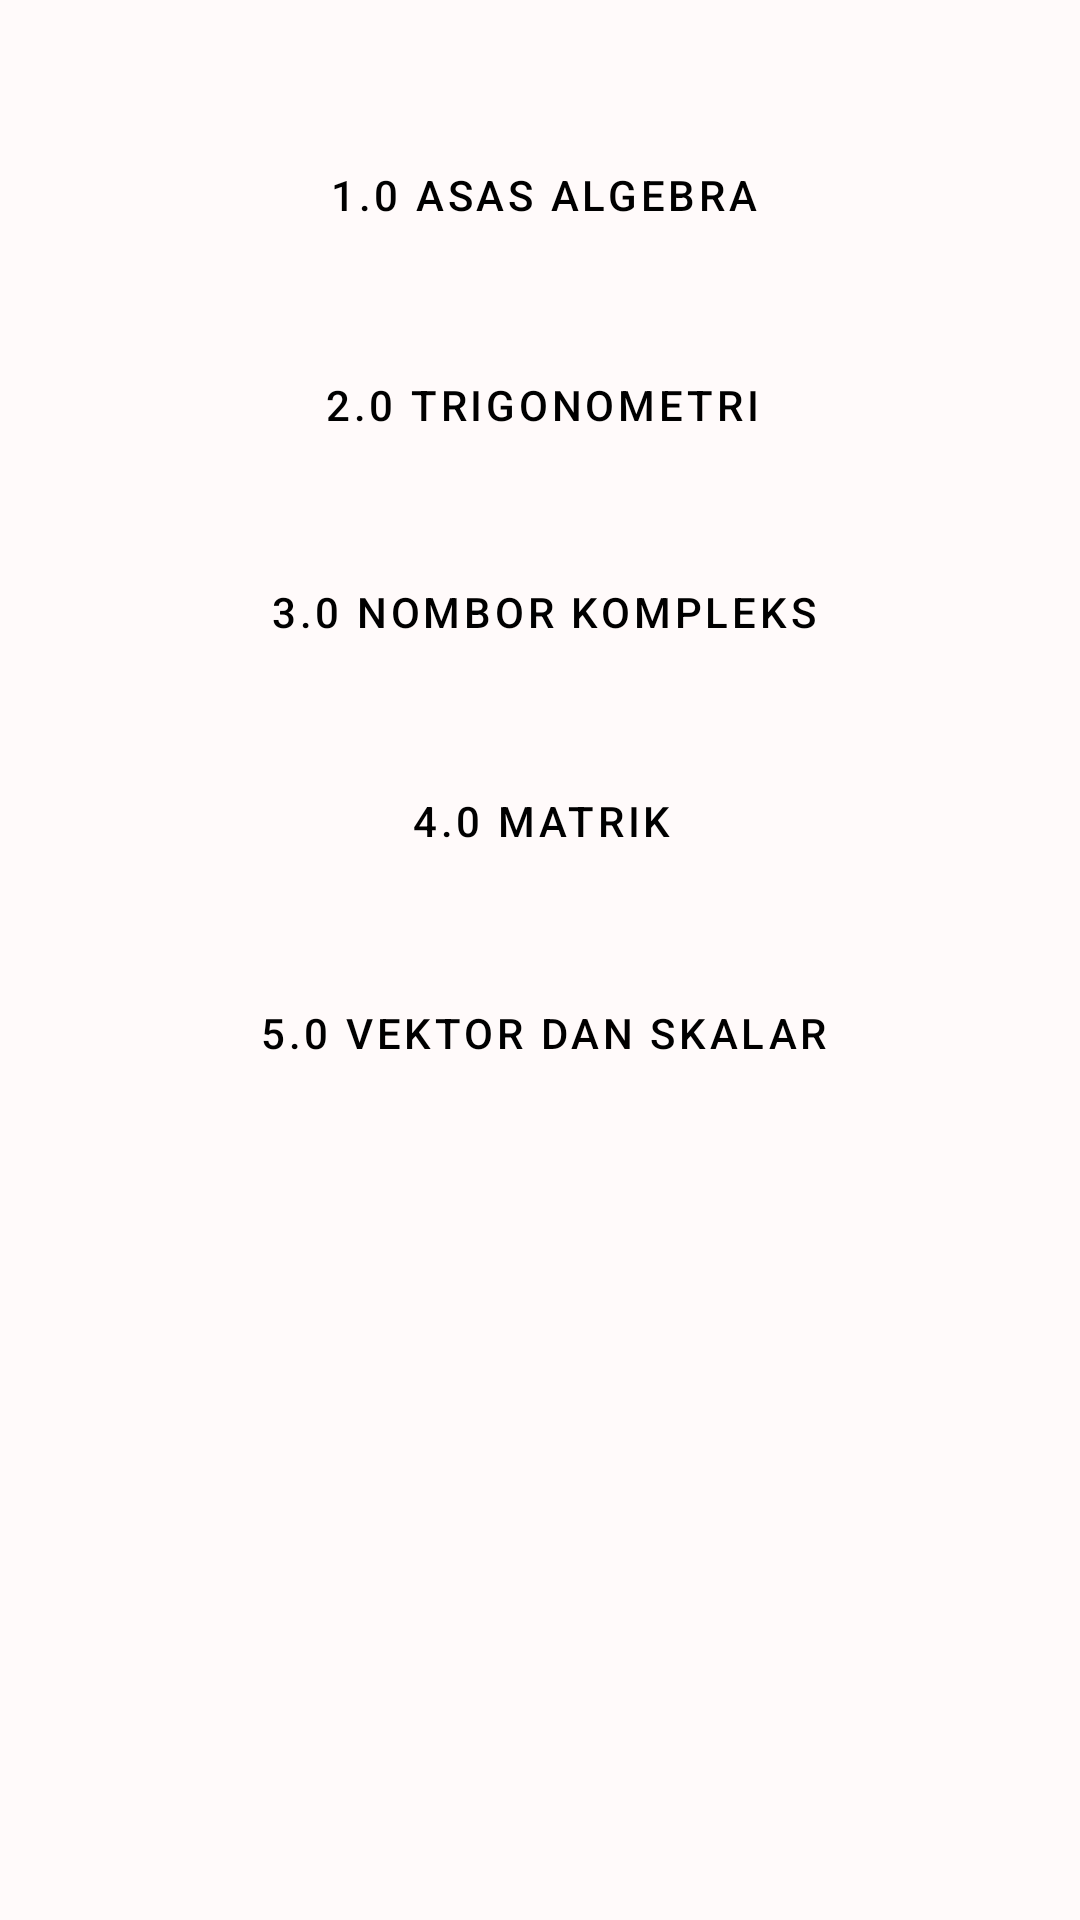

The Android layout XML behind this screen, and the referenced resources:
<!-- AndroidManifest.xml: application theme Theme.MathEzKitTrial -->
<!-- res/layout/activity_tajuk_layout.xml -->
<?xml version="1.0" encoding="utf-8"?>
<androidx.constraintlayout.widget.ConstraintLayout xmlns:android="http://schemas.android.com/apk/res/android"
    xmlns:app="http://schemas.android.com/apk/res-auto"
    xmlns:tools="http://schemas.android.com/tools"
    android:layout_width="match_parent"
    android:layout_height="match_parent"
    tools:context=".TajukLayout">


    <androidx.constraintlayout.widget.ConstraintLayout
        android:layout_width="match_parent"
        android:layout_height="match_parent"
        android:background="#FFFAFA"
        tools:context=".BmLayout">

        <Button
            android:id="@+id/btnVideo"
            style="@style/Widget.MaterialComponents.Button.OutlinedButton"
            android:layout_width="380dp"
            android:layout_height="62dp"
            android:onClick="Tajuk5pdf"
            android:text="5.0 Vektor dan skalar"
            android:textColor="@color/black"
            app:iconPadding="20dp"
            app:layout_constraintBottom_toBottomOf="parent"
            app:layout_constraintEnd_toEndOf="parent"
            app:layout_constraintHorizontal_bias="0.483"
            app:layout_constraintStart_toStartOf="parent"
            app:layout_constraintTop_toBottomOf="@+id/btnSample"
            app:layout_constraintVertical_bias="0.032"
            app:strokeColor="@color/black"
            app:strokeWidth="3dp" />

        <Button
            android:id="@+id/btnSample"
            style="@style/Widget.MaterialComponents.Button.OutlinedButton"
            android:layout_width="380dp"
            android:layout_height="62dp"
            android:layout_marginTop="53dp"
            android:onClick="Tajuk4pdf"
            android:text="4.0 Matrik"
            android:textColor="@color/black"
            app:iconPadding="20dp"
            app:layout_constraintBottom_toBottomOf="parent"
            app:layout_constraintEnd_toEndOf="parent"
            app:layout_constraintHorizontal_bias="0.516"
            app:layout_constraintStart_toStartOf="parent"
            app:layout_constraintTop_toBottomOf="@+id/btnTopic"
            app:layout_constraintVertical_bias="0.066"
            app:strokeColor="@color/black"
            app:strokeWidth="3dp" />

        <Button
            android:id="@+id/btnActivities"
            style="@style/Widget.MaterialComponents.Button.OutlinedButton"
            app:strokeWidth="3dp"
            app:strokeColor="@color/black"
            android:onClick="Tajuk3pdf"
            android:layout_width="380dp"
            android:textColor="@color/black"
            android:layout_height="62dp"
            android:layout_marginTop="7dp"
            android:layout_marginBottom="4dp"
            android:text="3.0 Nombor Kompleks"
            app:iconPadding="20dp"
            app:layout_constraintBottom_toTopOf="@+id/btnSample"
            app:layout_constraintEnd_toEndOf="parent"
            app:layout_constraintHorizontal_bias="0.47"
            app:layout_constraintStart_toStartOf="parent"
            app:layout_constraintTop_toBottomOf="@+id/btnTopic"
            app:layout_constraintVertical_bias="0.0" />

        <Button
            android:id="@+id/btnTopic"
            style="@style/Widget.MaterialComponents.Button.OutlinedButton"
            app:strokeWidth="3dp"
            app:strokeColor="@color/black"
            android:textColor="@color/black"
            android:onClick="Tajuk2pdf"
            android:layout_width="380dp"
            android:layout_height="62dp"
            android:layout_marginTop="8dp"
            android:text="2.0 Trigonometri"
            app:iconPadding="20dp"
            app:layout_constraintEnd_toEndOf="parent"
            app:layout_constraintHorizontal_bias="0.496"
            app:layout_constraintStart_toStartOf="parent"
            app:layout_constraintTop_toBottomOf="@+id/btnCouse" />

        <Button
            android:id="@+id/btnCouse"
            style="@style/Widget.MaterialComponents.Button.OutlinedButton"
            android:layout_width="380dp"
            android:layout_height="62dp"
            android:layout_marginBottom="544dp"
            android:onClick="tajuk1pdf"
            android:text="1.0 Asas Algebra"
            android:textColor="@color/black"
            app:iconPadding="20dp"
            app:layout_constraintBottom_toBottomOf="parent"
            app:layout_constraintEnd_toEndOf="parent"
            app:layout_constraintHorizontal_bias="0.483"
            app:layout_constraintStart_toStartOf="parent"
            app:strokeColor="@color/black"
            app:strokeWidth="3dp"
            tools:ignore="OnClick" />

    </androidx.constraintlayout.widget.ConstraintLayout>








</androidx.constraintlayout.widget.ConstraintLayout>
<!-- resources referenced by this layout -->
<resources>
  <style name="Theme.MathEzKitTrial" parent="Theme.MaterialComponents.DayNight.DarkActionBar">
          
          <item name="colorPrimary">@color/purple_500</item>
          <item name="colorPrimaryVariant">@color/purple_700</item>
          <item name="colorOnPrimary">@color/white</item>
          
          <item name="colorSecondary">@color/teal_200</item>
          <item name="colorSecondaryVariant">@color/teal_700</item>
          <item name="colorOnSecondary">@color/black</item>
          
          <item name="android:statusBarColor" tools:targetApi="l">?attr/colorPrimaryVariant</item>
          
      </style>
  <!-- not gathered from this repository: default colours our renderer supplied (Android Studio template values) -->
  <color name="purple_500">#FF6200EE</color>
  <color name="purple_700">#FF3700B3</color>
  <color name="teal_200">#FF03DAC5</color>
  <color name="teal_700">#FF018786</color>
  <color name="black">#FF000000</color>
  <color name="white">#FFFFFFFF</color>
</resources>
